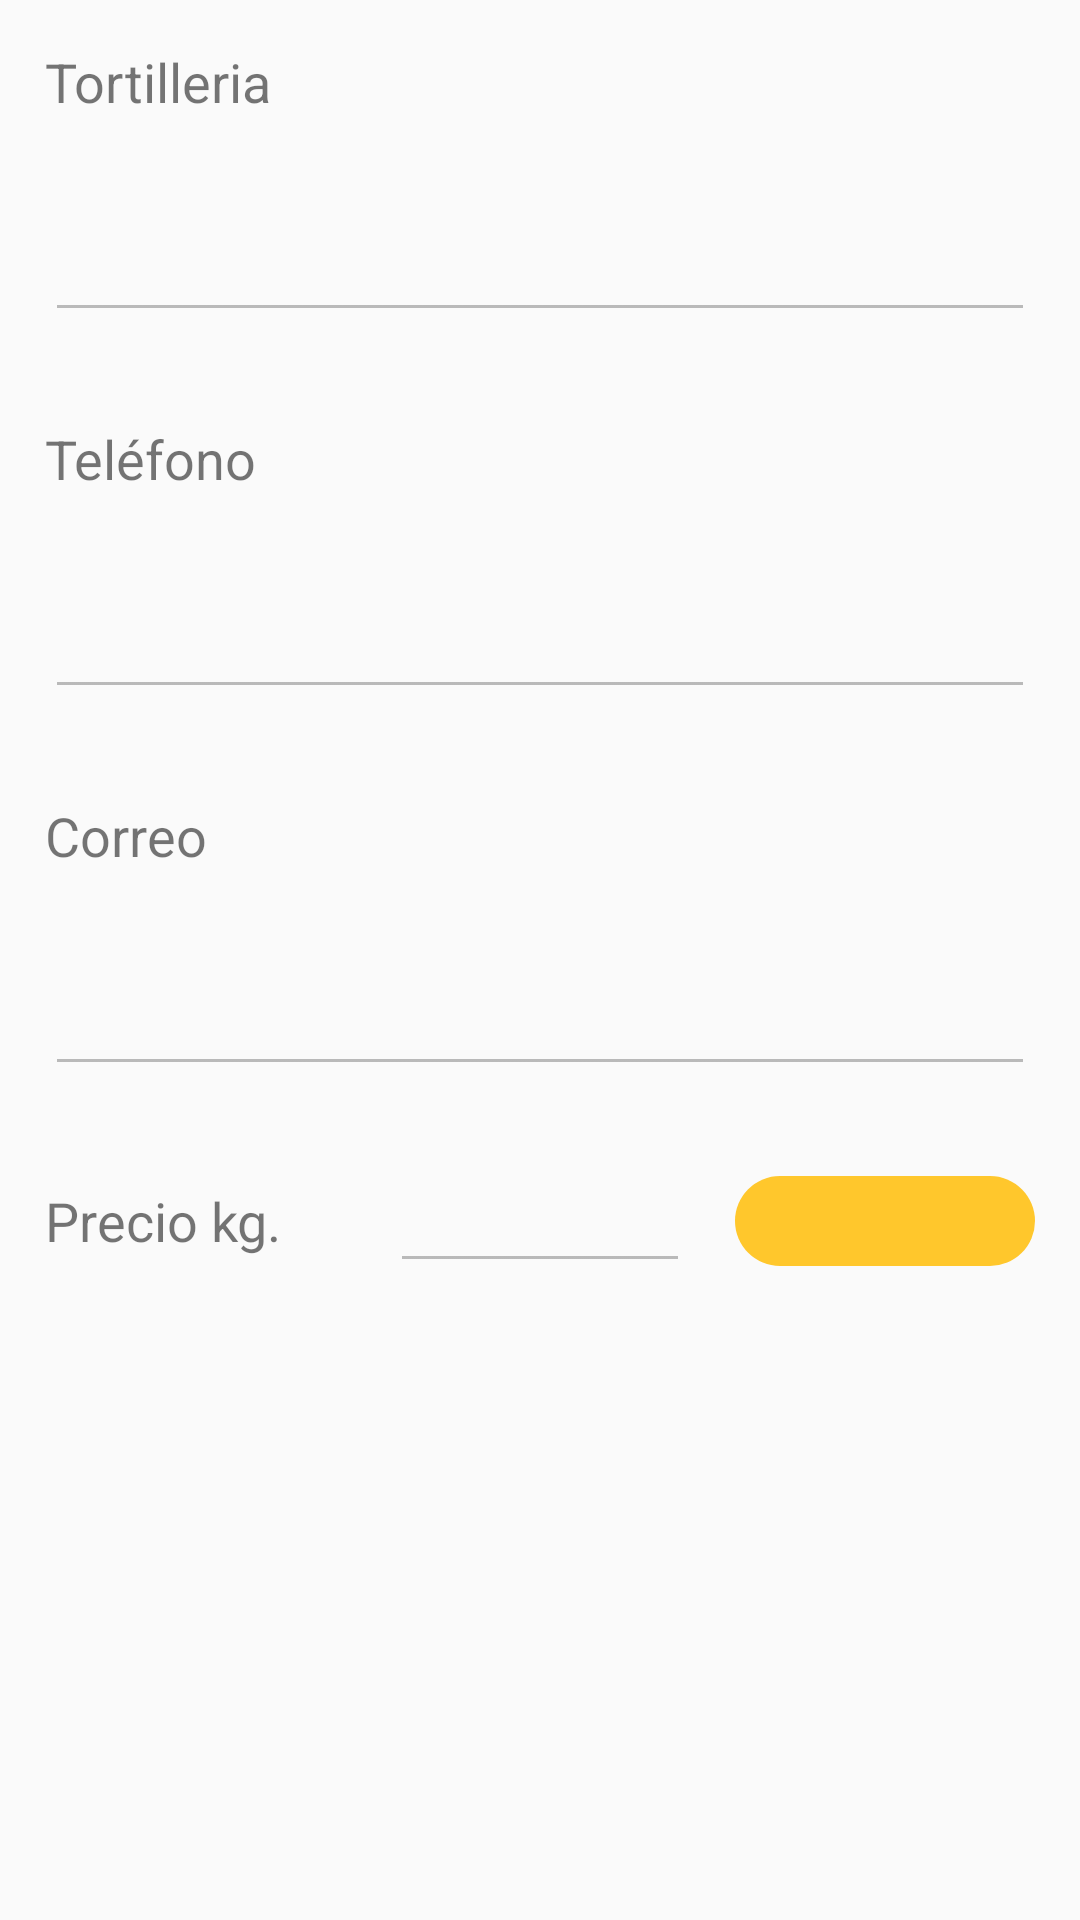

Reconstruct the res/layout file that produces this screen, plus the resources it refers to.
<!-- AndroidManifest.xml: application theme AppTheme -->
<!-- res/layout/fragment_ajustes.xml -->
<?xml version="1.0" encoding="utf-8"?>

<LinearLayout xmlns:android="http://schemas.android.com/apk/res/android"
    xmlns:app="http://schemas.android.com/apk/res-auto"
    android:orientation="vertical" android:layout_width="match_parent"
    android:layout_height="match_parent">

    <TextView
        android:id="@+id/textView"
        android:layout_width="match_parent"
        android:layout_height="wrap_content"
        android:layout_margin="15dp"
        android:text="@string/txt_tortilleria"
        android:textSize="18dp" />

    <EditText
        android:id="@+id/fa_nombre"
        android:layout_width="match_parent"
        android:layout_height="wrap_content"
        android:layout_margin="15dp"
        android:ems="10"
        android:enabled="false"
        android:inputType="textPersonName" />

    <TextView
        android:id="@+id/textView3"
        android:layout_width="match_parent"
        android:layout_height="wrap_content"
        android:layout_margin="15dp"
        android:text="@string/txt_tel_fono"
        android:textSize="18dp" />

    <EditText
        android:id="@+id/fa_telefono"
        android:layout_width="match_parent"
        android:layout_height="wrap_content"
        android:layout_margin="15dp"
        android:ems="10"
        android:enabled="false"
        android:inputType="textPersonName" />

    <TextView
        android:id="@+id/textView5"
        android:layout_width="match_parent"
        android:layout_height="wrap_content"
        android:layout_margin="15dp"
        android:text="@string/txt_correo"
        android:textSize="18dp" />

    <EditText
        android:id="@+id/fa_correo"
        android:layout_width="match_parent"
        android:layout_height="wrap_content"
        android:layout_margin="15dp"
        android:ems="10"
        android:enabled="false"
        android:inputType="textPersonName" />

    <LinearLayout
        android:layout_width="match_parent"
        android:layout_height="wrap_content"
        android:gravity="center"
        android:orientation="horizontal">

        <TextView
            android:id="@+id/textView7"
            android:layout_width="40dp"
            android:layout_height="wrap_content"
            android:layout_margin="15dp"
            android:layout_weight="1"
            android:gravity="center_horizontal|left"
            android:hint="1"
            android:text="@string/txt_precio"
            android:textSize="18dp" />

        <EditText
            android:id="@+id/fa_precio"
            android:layout_width="40dp"
            android:layout_height="wrap_content"
            android:layout_weight="1"
            android:ems="10"
            android:enabled="false"
            android:gravity="center_vertical"
            android:inputType="textPersonName" />

        <ImageButton
            android:id="@+id/btn_dialog_precio"
            android:layout_width="40dp"
            android:layout_height="wrap_content"
            android:layout_margin="15dp"
            android:layout_weight="1"
            android:background="@drawable/button_rounded_amarillo"
            android:padding="10dp"
            app:srcCompat="@drawable/ic_edit" />

    </LinearLayout>

</LinearLayout>
<!-- resources referenced by this layout -->
<resources>
  <!-- drawable button_rounded_amarillo (drawable) -->
  <?xml version="1.0" encoding="utf-8"?>
  <selector xmlns:android="http://schemas.android.com/apk/res/android">
  
  
  
      <item>
          <shape
              android:shape="rectangle">
              <corners
                  android:radius="15dp"
                  />
              <size
                  android:height="30dp"/>
              <solid
  
                  android:color="#FFC72C"/>
          </shape>
      </item>
  
  
  
  
  </selector>
  <string name="txt_correo">Correo</string>
  <string name="txt_precio">Precio kg.</string>
  <string name="txt_tel_fono">Teléfono</string>
  <string name="txt_tortilleria">Tortilleria</string>
  <style name="AppTheme" parent="Theme.AppCompat.Light.DarkActionBar">
          
          <item name="colorPrimary">@color/colorPrimary</item>
          <item name="colorPrimaryDark">@color/colorPrimaryDark</item>
          <item name="colorAccent">@color/colorAccent</item>
  
          <item name="fontFamily">@font/questrial_regular</item> 
  
  
      </style>
  <color name="colorPrimary">#CF1553</color>
  <color name="colorPrimaryDark">#7C0225</color>
  <color name="colorAccent">#D81B60</color>
</resources>
